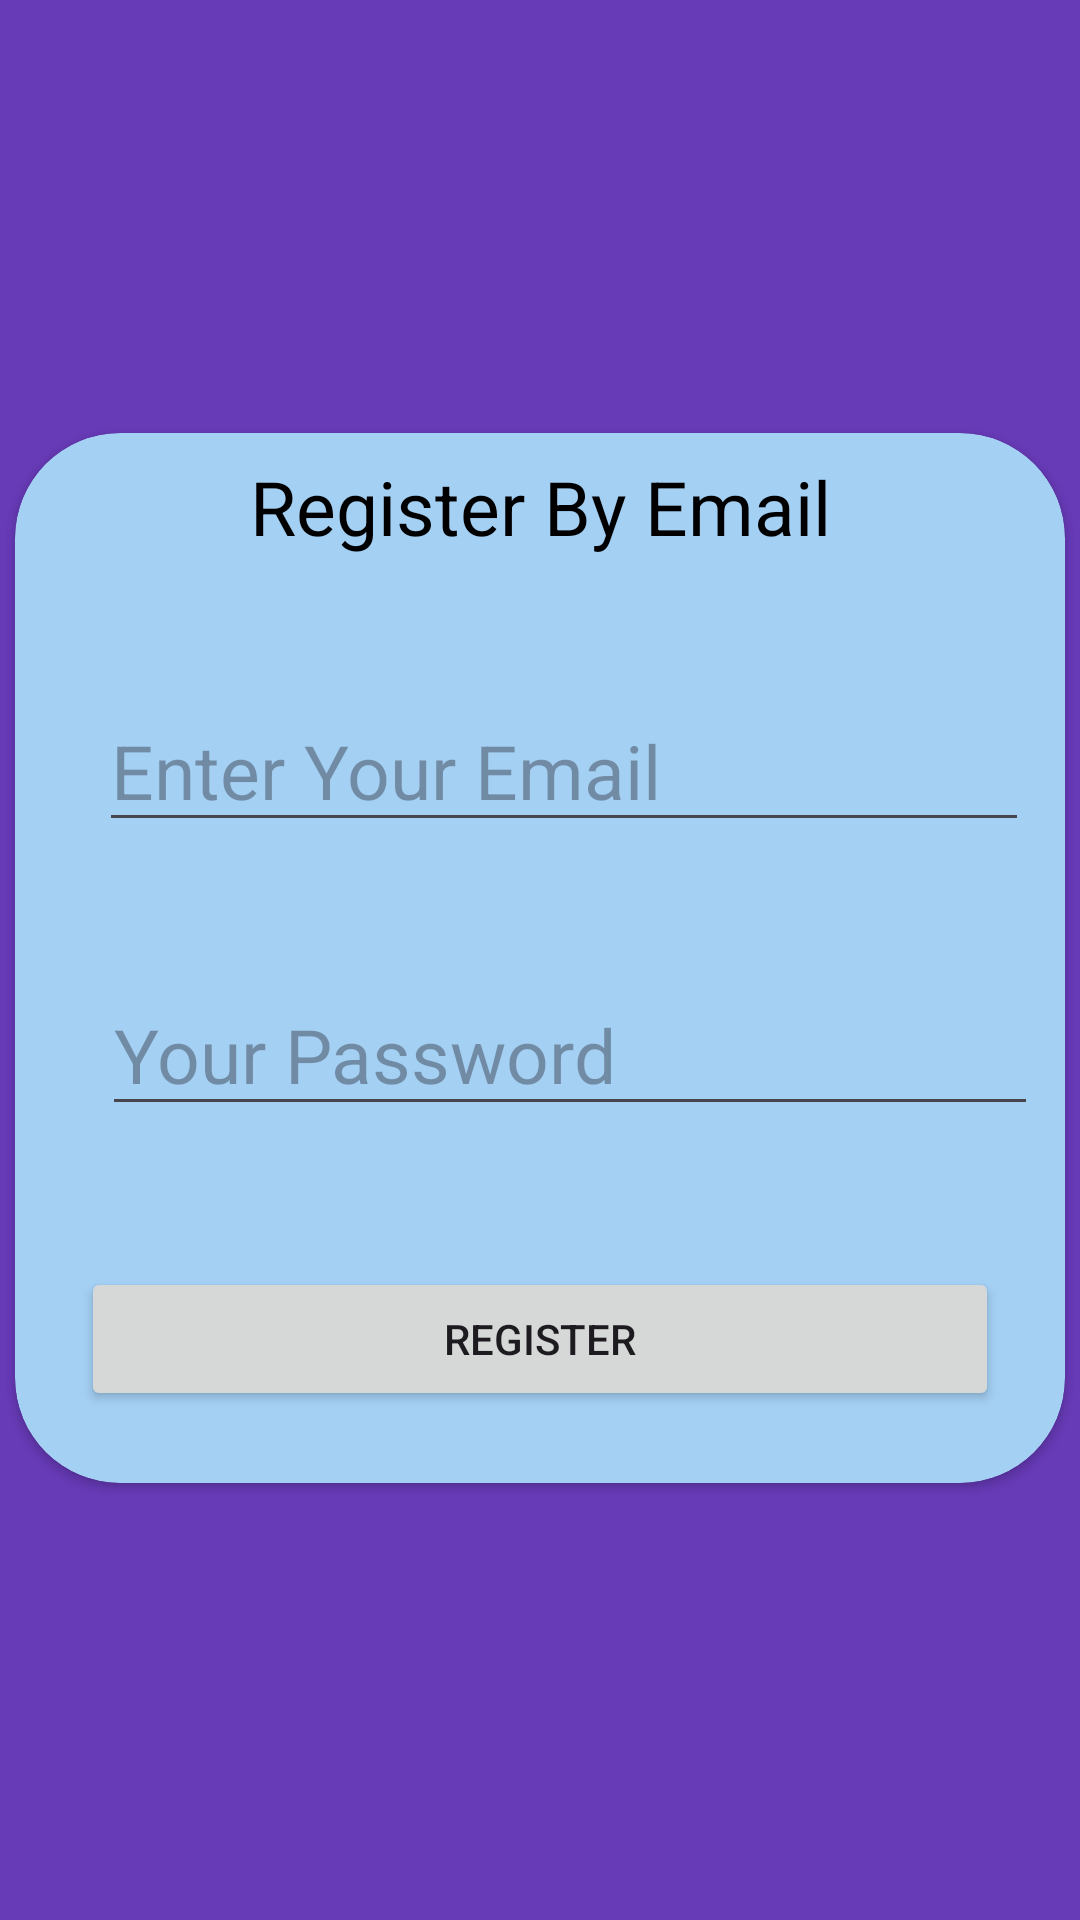

The Android layout XML behind this screen, and the referenced resources:
<!-- AndroidManifest.xml: application theme Theme.AppTEst -->
<!-- res/layout/activity_register_user.xml -->
<?xml version="1.0" encoding="utf-8"?>
<androidx.constraintlayout.widget.ConstraintLayout xmlns:android="http://schemas.android.com/apk/res/android"
    xmlns:app="http://schemas.android.com/apk/res-auto"
    xmlns:tools="http://schemas.android.com/tools"
    android:id="@+id/main"
    android:layout_width="match_parent"
    android:background="#673AB7"
    android:layout_height="match_parent"
    tools:context=".RegisterUser">

    <androidx.cardview.widget.CardView
        android:layout_width="350dp"
        android:layout_height="350dp"
        app:layout_constraintBottom_toBottomOf="parent"
        app:cardCornerRadius="35dp"
        app:layout_constraintEnd_toEndOf="parent"
        app:cardBackgroundColor="#A4D0F4"
        app:layout_constraintStart_toStartOf="parent"
        app:layout_constraintTop_toTopOf="parent"
        app:layout_constraintVertical_bias="0.498">

        <RelativeLayout
            android:layout_width="match_parent"
            android:layout_height="match_parent">

            <TextView
                android:layout_width="match_parent"
                android:layout_height="45dp"
                android:layout_above="@+id/emailid"
                android:layout_marginBottom="33dp"
                android:text="Register By Email"
                android:textAlignment="center"
                android:textColor="@color/black"
                android:textSize="25dp" />

            <EditText
                android:layout_width="310dp"
                android:layout_height="wrap_content"
                android:layout_above="@+id/editText"
                android:layout_alignParentStart="true"
                android:inputType="text"
                android:id="@+id/emailid"
                android:layout_alignParentEnd="true"
                android:layout_marginStart="28dp"
                android:layout_marginEnd="12dp"
                android:textSize="25sp"
                android:layout_marginBottom="44dp"
                android:hint="Enter Your Email" />

            <EditText
                android:id="@+id/editText"
                android:layout_width="312dp"
                android:layout_height="wrap_content"
                android:inputType="text"
                android:textSize="25sp"
                android:layout_above="@+id/button2"
                android:layout_alignParentStart="true"
                android:layout_alignParentEnd="true"
                android:hint="Your Password"
                android:layout_marginStart="29dp"
                android:layout_marginEnd="9dp"
                android:layout_marginBottom="47dp" />

            <Button
                android:id="@+id/button2"
                android:layout_width="306dp"
                android:layout_height="wrap_content"
                android:layout_alignParentStart="true"
                android:layout_alignParentEnd="true"
                android:layout_alignParentBottom="true"
                android:layout_marginStart="22dp"
                android:layout_marginEnd="22dp"
                android:layout_marginBottom="24dp"
                android:text="Register" />
        </RelativeLayout>

    </androidx.cardview.widget.CardView>

</androidx.constraintlayout.widget.ConstraintLayout>
<!-- resources referenced by this layout -->
<resources>
  <style name="Theme.AppTEst" parent="Base.Theme.AppTEst" />
  <style name="Base.Theme.AppTEst" parent="Theme.Material3.DayNight.NoActionBar">
          
          
      </style>
  <!-- not gathered from this repository: default colours our renderer supplied (Android Studio template values) -->
  <color name="black">#FF000000</color>
</resources>
